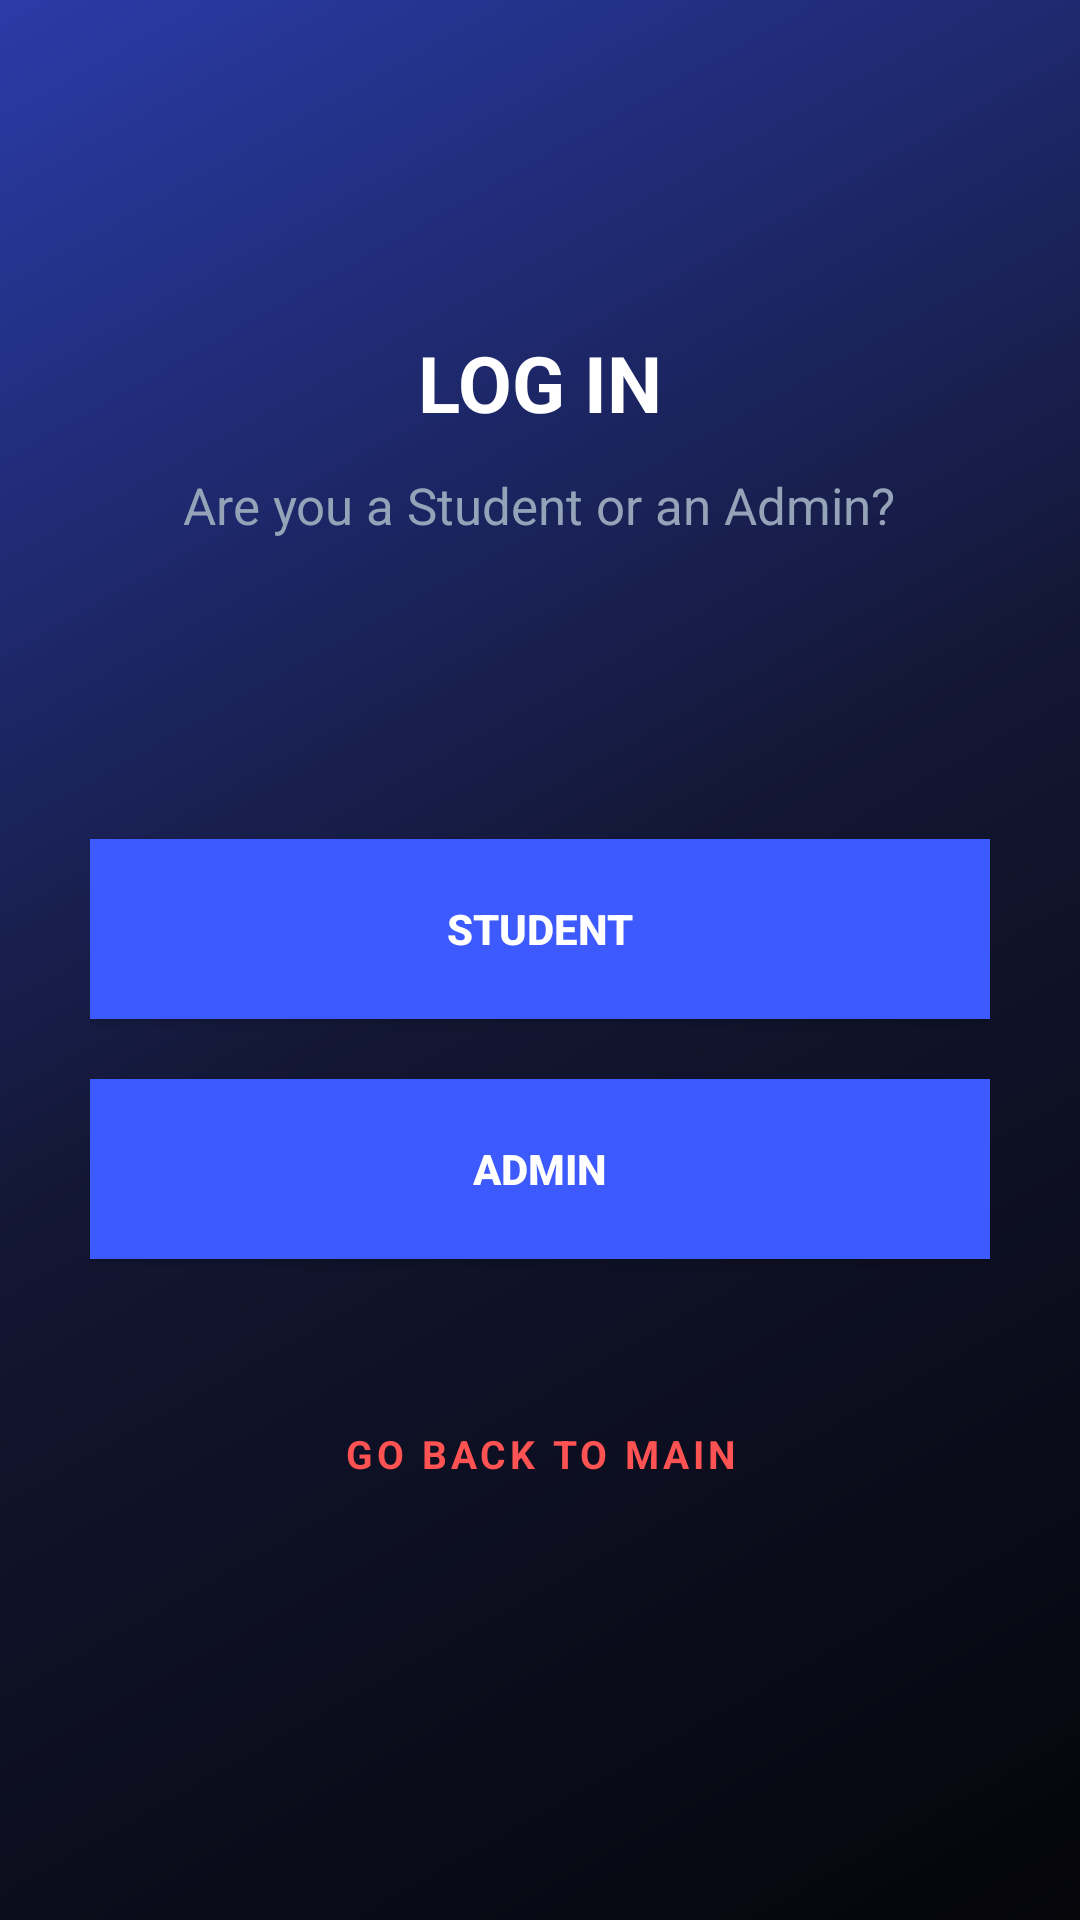

Reconstruct the res/layout file that produces this screen, plus the resources it refers to.
<!-- AndroidManifest.xml: application theme Theme.MyApplication -->
<!-- res/layout/activity_login_selection.xml -->
<?xml version="1.0" encoding="utf-8"?>
<LinearLayout xmlns:android="http://schemas.android.com/apk/res/android"
    android:layout_width="match_parent"
    android:layout_height="match_parent"
    android:orientation="vertical"
    android:background="@drawable/main_background"
    android:padding="30dp"
    android:gravity="center_horizontal">

    <TextView
        android:layout_width="wrap_content"
        android:layout_height="wrap_content"
        android:layout_marginTop="80dp"
        android:text="@string/log_in"
        android:textColor="#FFFFFF"
        android:textSize="26sp"
        android:textStyle="bold" />

    <TextView
        android:layout_width="wrap_content"
        android:layout_height="wrap_content"
        android:layout_marginTop="12dp"
        android:layout_marginBottom="100dp"
        android:text="@string/are_you_a_student_or_an_admin"
        android:textColor="#94A3B8"
        android:textSize="17sp" />

    <androidx.appcompat.widget.AppCompatButton
        android:id="@+id/btnStudentRole"
        android:layout_width="wrap_content"
        android:layout_height="60dp"
        android:minWidth="300dp"
        android:layout_marginBottom="20dp"
        android:paddingLeft="40dp"
        android:paddingRight="40dp"
        android:background="#3D5AFE"
        android:text="@string/student"
        android:textColor="#FFFFFF"
        android:textStyle="bold" />

    <androidx.appcompat.widget.AppCompatButton
        android:id="@+id/btnAdminRole"
        android:layout_width="wrap_content"
        android:layout_height="60dp"
        android:minWidth="300dp"
        android:layout_marginBottom="40dp"
        android:paddingLeft="40dp"
        android:paddingRight="40dp"
        android:background="#3D5AFE"
        android:text="@string/admin"
        android:textColor="#FFFFFF"
        android:textStyle="bold" />

    <TextView
        android:id="@+id/tvBackToHome"
        android:layout_width="wrap_content"
        android:layout_height="wrap_content"
        android:text="@string/go_back_to_main"
        android:textColor="#FF5252"
        android:textStyle="bold"
        android:textSize="13sp"
        android:padding="16dp"
        android:minHeight="48dp"
        android:gravity="center"
        android:letterSpacing="0.1"
        android:clickable="true"
        android:focusable="true"/>

</LinearLayout>
<!-- resources referenced by this layout -->
<resources>
  <!-- drawable main_background (drawable) -->
  <?xml version="1.0" encoding="utf-8"?>
  <shape xmlns:android="http://schemas.android.com/apk/res/android"
      android:shape="rectangle">
      <gradient
          android:startColor="#2A3BA8"
          android:centerColor="#121631"
          android:endColor="#05050A"
          android:angle="315" />
  </shape>
  <string name="admin">ADMIN</string>
  <string name="are_you_a_student_or_an_admin">Are you a Student or an Admin?</string>
  <string name="go_back_to_main">GO BACK TO MAIN</string>
  <string name="log_in">LOG IN</string>
  <string name="student">STUDENT</string>
  <style name="Theme.MyApplication" parent="Base.Theme.MyApplication" />
  <style name="Base.Theme.MyApplication" parent="Theme.Material3.DayNight.NoActionBar">
      </style>
</resources>
